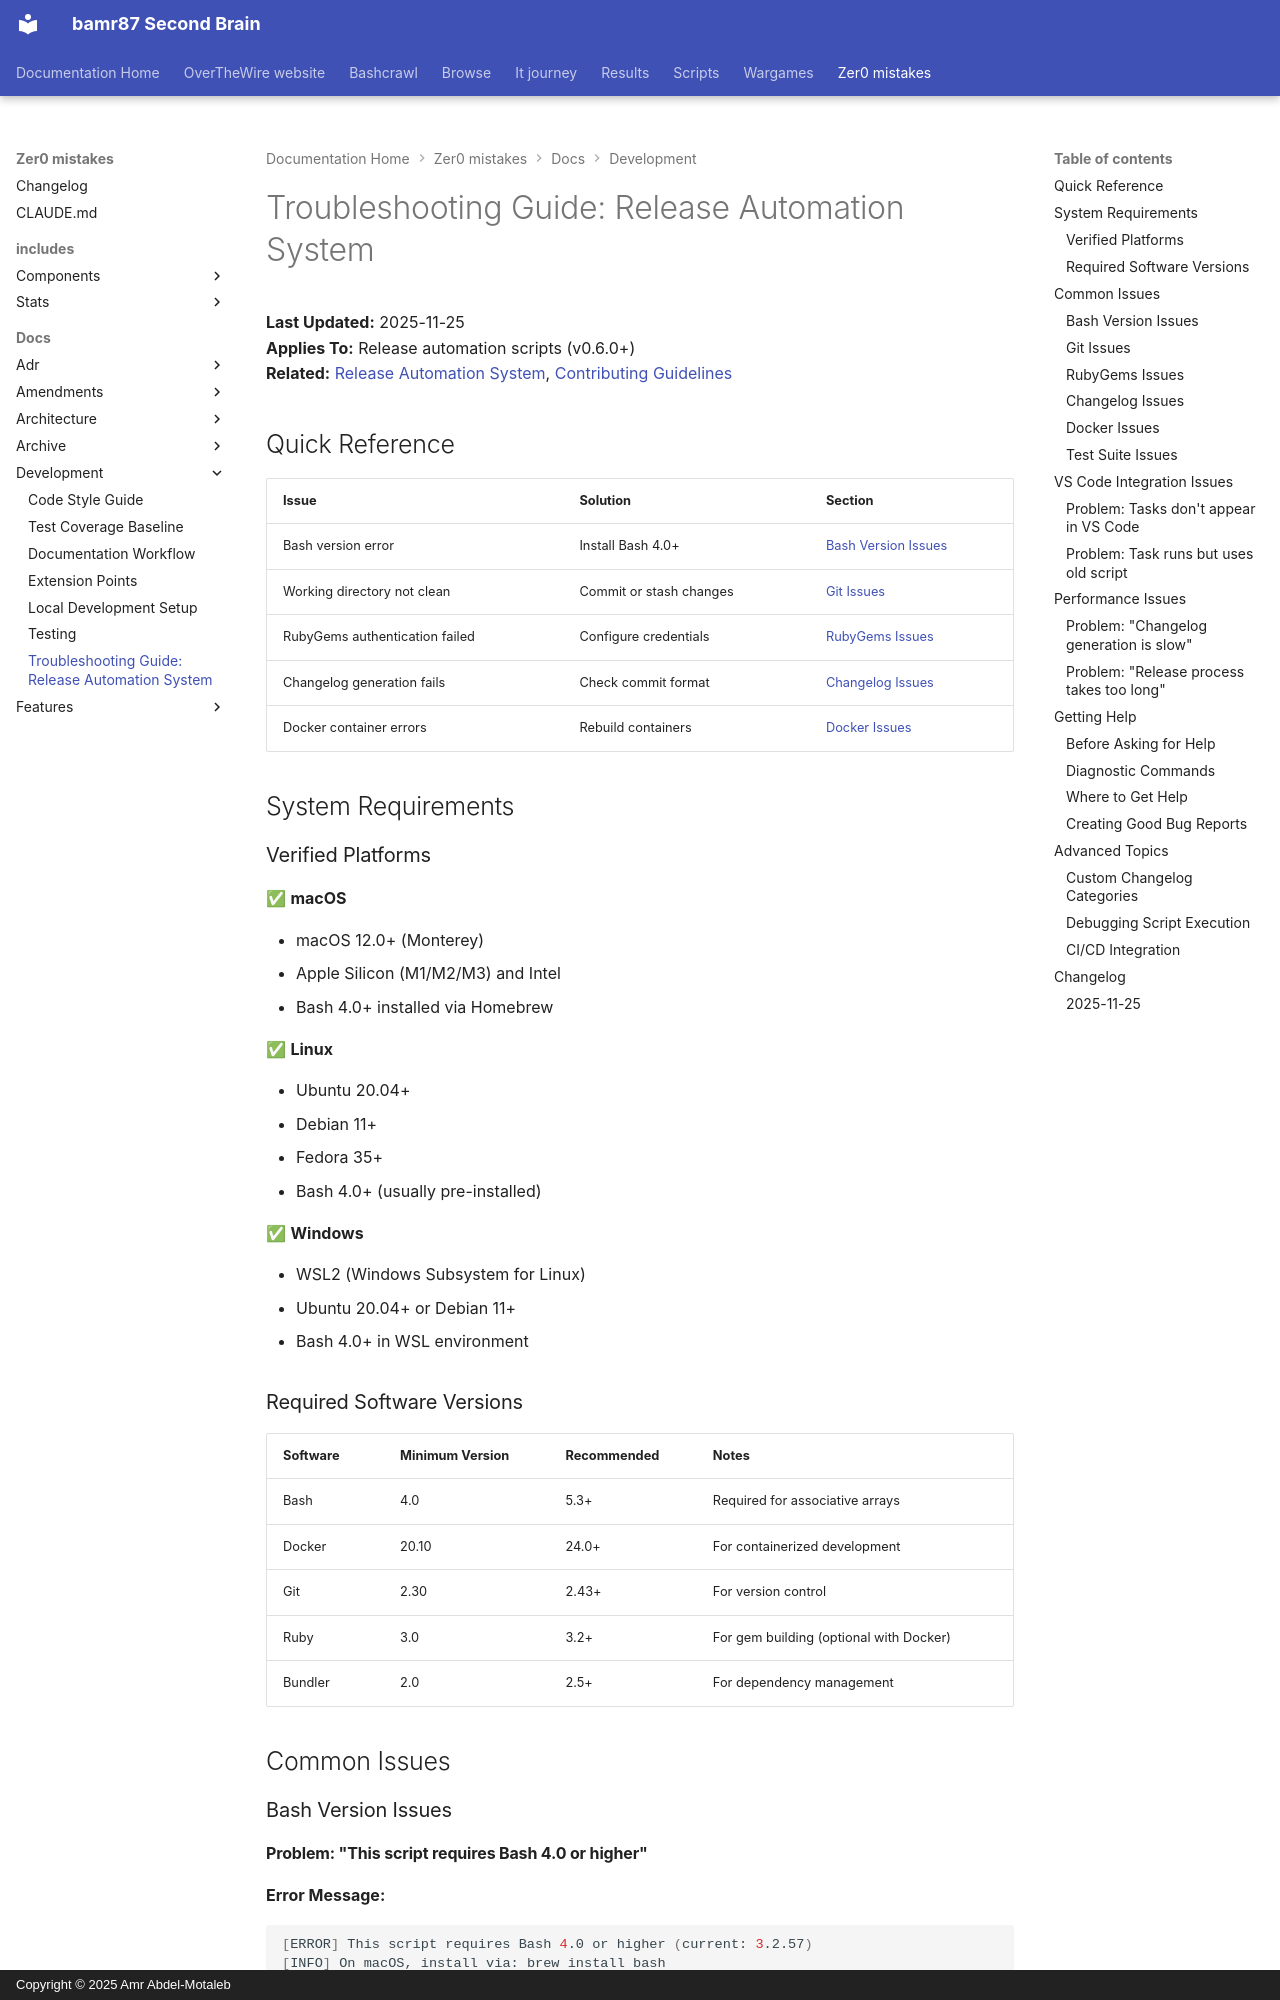

repository: bamr87/README · page: zer0-mistakes/docs/development/troubleshooting/index.html · generator: mkdocs · copyright: Copyright © 2025 Amr Abdel-Motaleb

---
author: bamr87
categories:
- docs
date: 2026-05-31 20:54:47+00:00
description: 'Diagnose and fix common failures in the Zer0-Mistakes release automation
  scripts: version bumps, gem builds, tagging, and RubyGems publishing.'
lastmod: 2026-05-31 20:54:47+00:00
source_file: docs/development/troubleshooting.md
source_repo: bamr87/zer0-mistakes
source_url: https://github.com/bamr87/zer0-mistakes/blob/main/docs/development/troubleshooting.md
tags:
- development
- contributing
title: 'Troubleshooting Guide: Release Automation System'
---

# Troubleshooting Guide: Release Automation System

**Last Updated:** 2025-11-25  
**Applies To:** Release automation scripts (v0.6.0+)  
**Related:** [Release Automation System](../systems/release-automation.md), [Contributing Guidelines](../../CONTRIBUTING.md)

## Quick Reference

| Issue                          | Solution                | Section                                     |
| ------------------------------ | ----------------------- | ------------------------------------------- |
| Bash version error             | Install Bash 4.0+       | [Bash Version Issues](#bash-version-issues) |
| Working directory not clean    | Commit or stash changes | [Git Issues](#git-issues)                   |
| RubyGems authentication failed | Configure credentials   | [RubyGems Issues](#rubygems-issues)         |
| Changelog generation fails     | Check commit format     | [Changelog Issues](#changelog-issues)       |
| Docker container errors        | Rebuild containers      | [Docker Issues](#docker-issues)             |

## System Requirements

### Verified Platforms

✅ **macOS**

- macOS 12.0+ (Monterey)
- Apple Silicon (M1/M2/M3) and Intel
- Bash 4.0+ installed via Homebrew

✅ **Linux**

- Ubuntu 20.04+
- Debian 11+
- Fedora 35+
- Bash 4.0+ (usually pre-installed)

✅ **Windows**

- WSL2 (Windows Subsystem for Linux)
- Ubuntu 20.04+ or Debian 11+
- Bash 4.0+ in WSL environment
